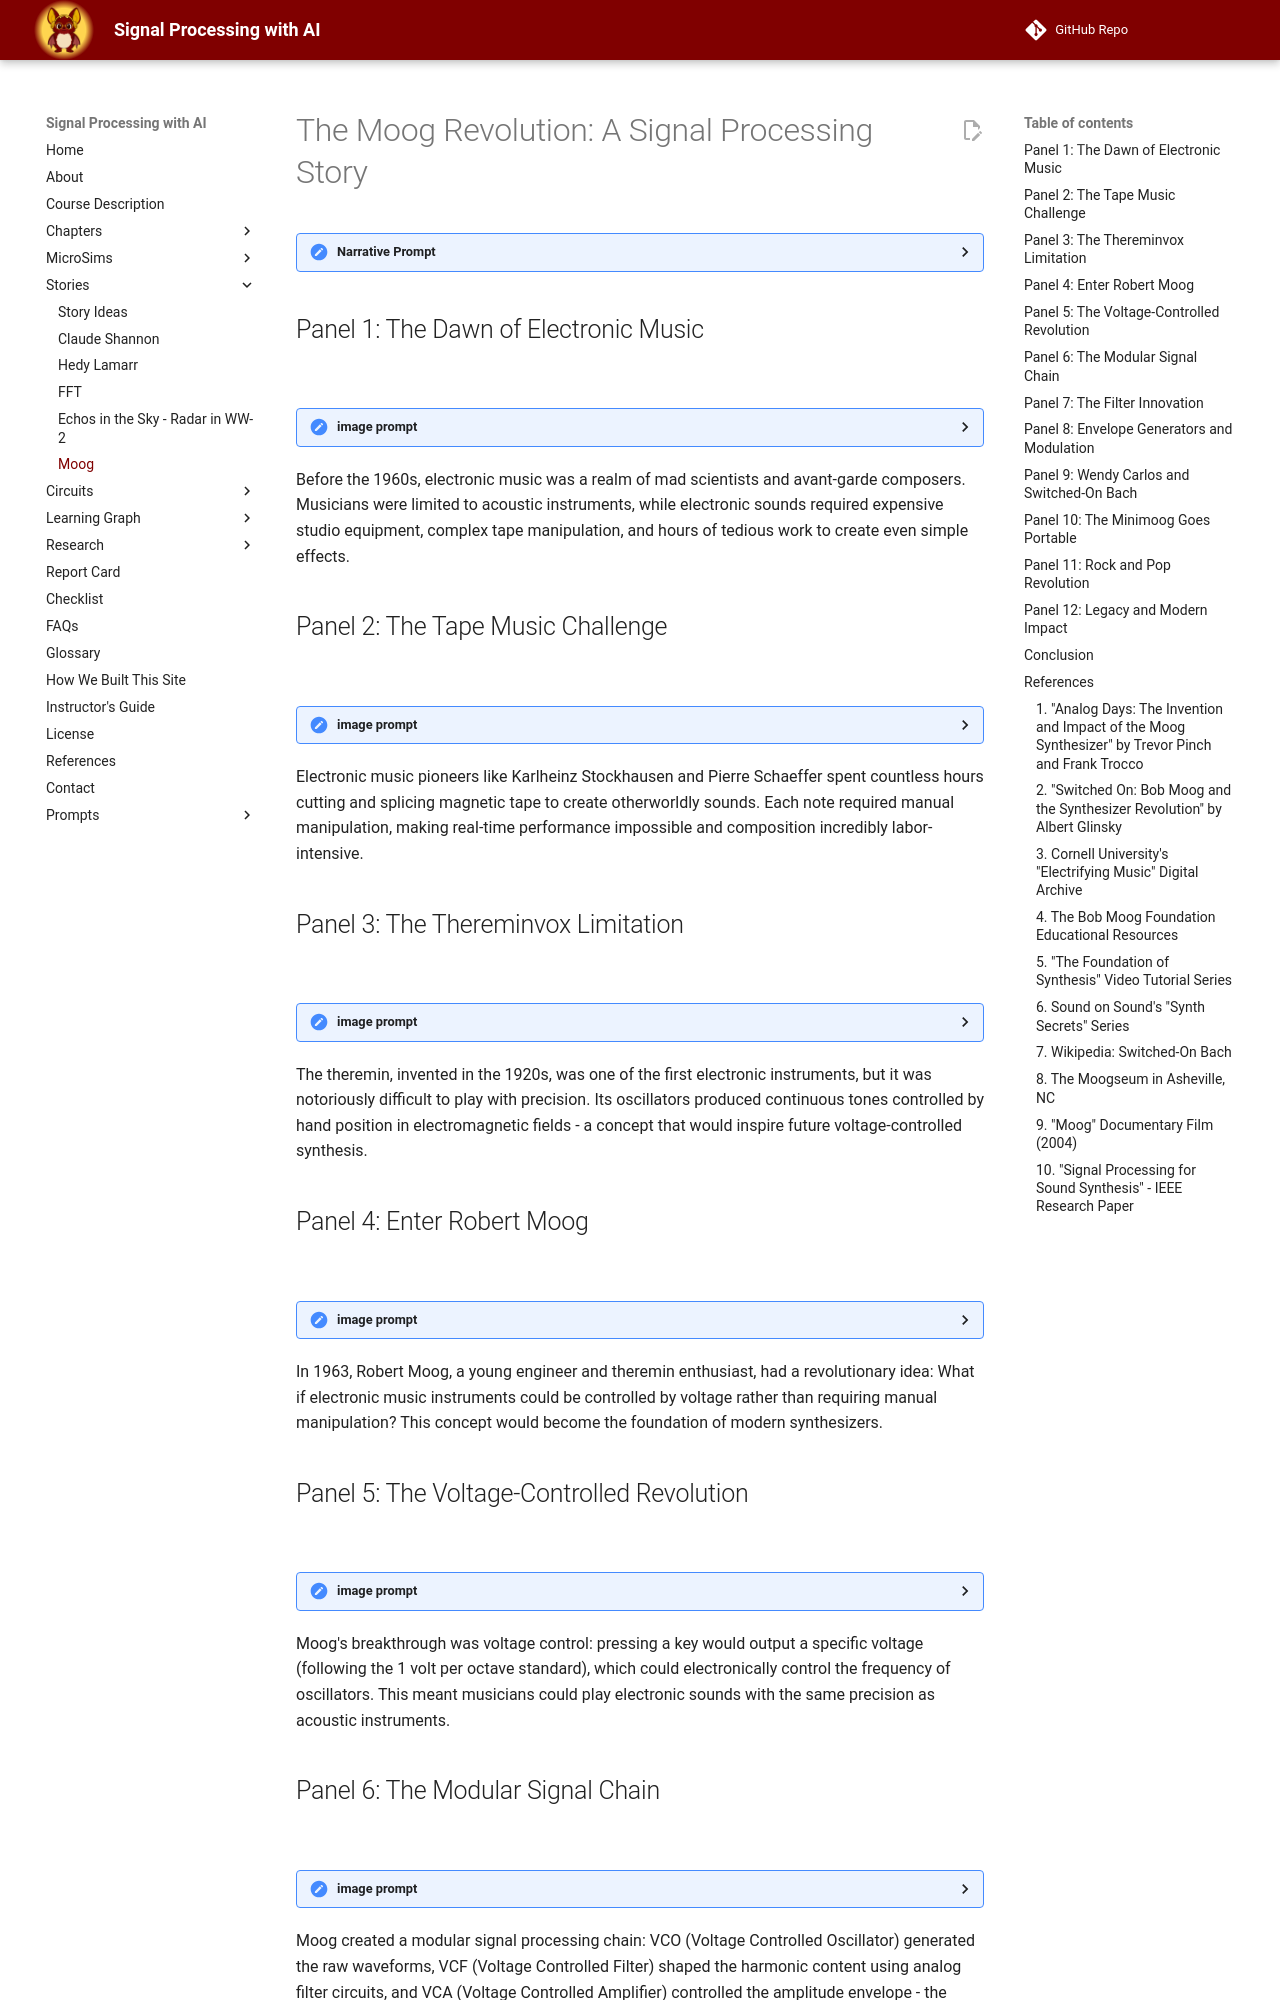

repository: dmccreary/signal-processing · page: stories/moog/index.html · generator: mkdocs

# The Moog Revolution: A Signal Processing Story

<details>
    <summary>Narrative Prompt</summary>
    Please generate a text narrative of the story of the Moog music synthesizer.

The narrative is the outline of a graphic novel with about 12 panels.

The graphic novel is targeting high-school and college students that might be interested in signal processing.

Begin with the state of the music industry before Moog.

What were the challenges the sound engineers before Moog?

How did Moog approach things differently?

How did Moog overcome the challenges?

What innovations did Moog create?

What were the key signal processing innovations used?  Show some details.

What was the result?  How did it impact the music industry?

For each of the panels, return the following format

## Panel Name

![](panel-01.jpg)


   <summary>image prompt</summary>

  Please generate a new wide-landscape drawing in the style of a graphic novel.  

  Use a a drawing style and colors that were popular at the time the Moog was created.

   [detailed description of the image used by a text-to-image program]

</details>


## Panel 1: The Dawn of Electronic Music
![](panel-01.jpg)
<details>
   <summary>image prompt</summary>
Please generate a new wide-landscape drawing in the style of a graphic novel.  
Use a drawing style and colors that were popular at the time the Moog was created (1960s - earthy tones, bold lines, psychedelic influences).

Show a 1950s recording studio with musicians gathered around traditional acoustic instruments - piano, violin, brass instruments. In the background, show large reel-to-reel tape machines and primitive electronic equipment. The scene should convey the limitation of the era - everything is either acoustic or requires complex tape manipulation. Include a sound engineer looking frustrated while working with tangled tape loops.
</details>

Before the 1960s, electronic music was a realm of mad scientists and avant-garde composers. Musicians were limited to acoustic instruments, while electronic sounds required expensive studio equipment, complex tape manipulation, and hours of tedious work to create even simple effects.

## Panel 2: The Tape Music Challenge
![](panel-02.jpg)
<details>
   <summary>image prompt</summary>
Please generate a new wide-landscape drawing in the style of a graphic novel.  
Use a drawing style and colors that were popular at the time the Moog was created (1960s - earthy tones, bold lines, psychedelic influences).

Show a composer hunched over a large tape editing table, surrounded by scissors, tape splices, and dozens of tape reels. The room is cluttered with electronic oscillators, tone generators, and complex patch cables. Show the composer's hands covered in tape adhesive, with a clock showing it's 3 AM, emphasizing the time-consuming nature of creating electronic music.
</details>

Electronic music pioneers like Karlheinz Stockhausen and Pierre Schaeffer spent countless hours cutting and splicing magnetic tape to create otherworldly sounds. Each note required manual manipulation, making real-time performance impossible and composition incredibly labor-intensive.

## Panel 3: The Thereminvox Limitation
![](panel-03.jpg)
<details>
   <summary>image prompt</summary>
Panel 3: Please generate a new wide-landscape drawing in the style of a graphic novel.  
Use a drawing style and colors that were popular at the time the Moog was created (1960s - earthy tones, bold lines, psychedelic influences).

Show a theremin player on stage, hands waving mysteriously in the air around the antenna-like instrument. The audience looks both fascinated and confused. Show wavy lines emanating from the theremin to represent the eerie sound waves. In the corner, show a close-up of the theremin's simple electronic circuitry with basic oscillators and amplifiers.
</details>

The theremin, invented in the 1920s, was one of the first electronic instruments, but it was notoriously difficult to play with precision. Its oscillators produced continuous tones controlled by hand position in electromagnetic fields - a concept that would inspire future voltage-controlled synthesis.

## Panel 4: Enter Robert Moog
![](panel-04.jpg)
<details>
   <summary>image prompt</summary>
Panel 4: Please generate a new wide-landscape drawing in the style of a graphic novel.  
Use a drawing style and colors that were popular at the time the Moog was created (1960s - earthy tones, bold lines, psychedelic influences).

Show a young Robert Moog in his workshop/garage in the early 1960s, surrounded by electronic components, circuit boards, and engineering books. He's holding a voltage-controlled oscillator circuit board, with a lightbulb moment expression. Show technical drawings and oscilloscope traces on the wall behind him, emphasizing his engineering background and innovative thinking.
</details>

In 1963, Robert Moog, a young engineer and theremin enthusiast, had a revolutionary idea: What if electronic music instruments could be controlled by voltage rather than requiring manual manipulation? This concept would become the foundation of modern synthesizers.
